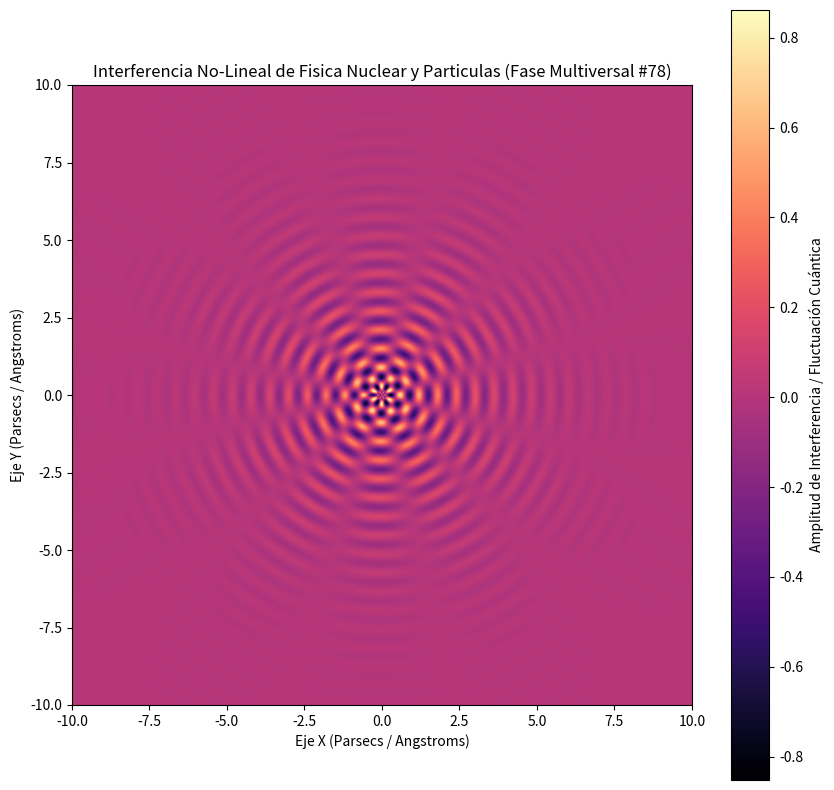

Generate this figure with matplotlib:
%matplotlib inline
# Simulación Multiversal: Fisica Nuclear y Particulas - Variante 78
import numpy as np
import matplotlib.pyplot as plt

# Parámetros Físicos No-Lineales
omega_1 = 10.347
omega_2 = 5.878
lambda_decay = 0.51
phase_shift = 1.72

x = np.linspace(-10, 10, 800)
y = np.linspace(-10, 10, 800)
X, Y = np.meshgrid(x, y)

# Dinámica de Fluidos / Campos Tensor-Escalares (Fase Multiversal)
R = np.sqrt(X**2 + Y**2) + 1e-5
Z = (np.sin(omega_1 * R + phase_shift) * np.cos(omega_2 * np.arctan2(Y, X))) * np.exp(-lambda_decay * R)

plt.figure(figsize=(10, 10))
plt.imshow(Z, cmap='magma', extent=[-10, 10, -10, 10], origin='lower')
plt.colorbar(label='Amplitud de Interferencia / Fluctuación Cuántica')
plt.title(r'Interferencia No-Lineal de Fisica Nuclear y Particulas (Fase Multiversal #78)')
plt.xlabel('Eje X (Parsecs / Angstroms)')
plt.ylabel('Eje Y (Parsecs / Angstroms)')
plt.show()
